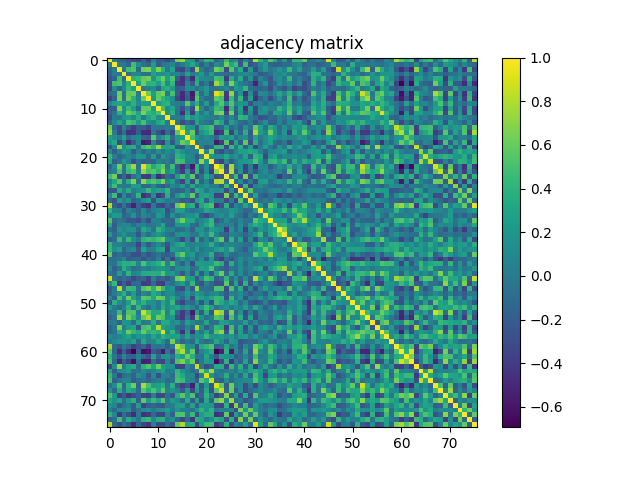

Values plotted in this chart, from the file beside it:
1.000000000000000000e+00, 4.365100000000000230e-02, -1.373810000000000031e-01, -1.708369999999999889e-01, -2.412249999999999950e-01, -3.007440000000000113e-01, -3.378479999999999817e-01, -1.280550000000000022e-01, -3.426170000000000049e-01, 5.126900000000000207e-02, -2.005720000000000003e-01, -1.851220000000000088e-01, -3.085060000000000024e-01, -1.440279999999999894e-01, 6.385279999999999845e-01, 7.094989999999999908e-01, 2.609190000000000120e-01, 2.045460000000000056e-01, -2.580390000000000184e-01, 1.051389999999999963e-01, 4.163799999999999724e-01, 3.525769999999999738e-01, -1.401419999999999888e-01, -1.663500000000000048e-02
4.365100000000000230e-02, 1.000000000000000000e+00, 2.282100000000000101e-02, -5.720000000000000258e-04, -1.502499999999999947e-01, 4.822460000000000080e-01, 1.438309999999999866e-01, -6.295199999999999407e-02, -1.401959999999999873e-01, 2.563989999999999880e-01, -1.985439999999999983e-01, -2.538699999999999984e-02, 2.600900000000000087e-02, 9.997100000000000430e-02, -1.218110000000000026e-01, 2.582399999999999973e-02, 1.430589999999999917e-01, 3.409650000000000181e-01, 8.336799999999999766e-02, -1.958719999999999906e-01, 4.166099999999999665e-02, -1.783760000000000068e-01, 1.227570000000000050e-01, 3.153399999999999953e-02
-1.373810000000000031e-01, 2.282100000000000101e-02, 1.000000000000000000e+00, -2.880200000000000121e-02, 4.790920000000000178e-01, 5.174309999999999743e-01, -1.191210000000000047e-01, 6.258879999999999999e-01, 6.564959999999999685e-01, 3.146599999999999953e-01, 6.793120000000000269e-01, 3.848409999999999886e-01, -1.418099999999999916e-02, 3.003569999999999851e-01, -3.056900000000000173e-01, -3.361600000000000144e-01, 2.772999999999999857e-03, -3.078500000000000125e-01, 7.417650000000000077e-01, 3.526100000000000068e-02, -1.456949999999999912e-01, -5.428299999999999792e-02, 6.445729999999999515e-01, 5.124750000000000139e-01
-1.708369999999999889e-01, -5.720000000000000258e-04, -2.880200000000000121e-02, 1.000000000000000000e+00, -9.258199999999999763e-02, 7.184400000000000508e-02, 8.627300000000000246e-02, -7.477499999999999425e-02, -5.562099999999999683e-02, 2.846319999999999961e-01, 1.439719999999999889e-01, 1.530910000000000049e-01, 2.075609999999999955e-01, 5.847299999999999720e-02, 7.436099999999999655e-02, -6.719200000000000172e-02, 2.855920000000000125e-01, 2.433000000000000093e-02, 1.333630000000000093e-01, 2.275790000000000035e-01, -6.131600000000000245e-02, 2.304170000000000107e-01, -6.452099999999999502e-02, -6.241700000000000026e-02
-2.412249999999999950e-01, -1.502499999999999947e-01, 4.790920000000000178e-01, -9.258199999999999763e-02, 1.000000000000000000e+00, 3.924380000000000090e-01, 4.408739999999999881e-01, 5.863120000000000553e-01, 6.306840000000000224e-01, 1.827709999999999890e-01, 4.479230000000000156e-01, 6.185570000000000235e-01, 2.632740000000000080e-01, 5.209529999999999994e-01, -1.812199999999999922e-01, -4.488039999999999807e-01, -9.542599999999999694e-02, -4.920070000000000277e-01, 3.280179999999999763e-01, 1.257459999999999967e-01, 8.918199999999999739e-02, 4.193100000000000299e-02, 5.036260000000000181e-01, 4.409799999999999831e-01
-3.007440000000000113e-01, 4.822460000000000080e-01, 5.174309999999999743e-01, 7.184400000000000508e-02, 3.924380000000000090e-01, 1.000000000000000000e+00, 2.723309999999999897e-01, 6.179120000000000168e-01, 3.956770000000000009e-01, 4.027640000000000109e-01, 2.554409999999999736e-01, 5.046540000000000470e-01, 1.165009999999999935e-01, 4.314669999999999894e-01, -3.926629999999999843e-01, -4.333640000000000270e-01, 7.292099999999999971e-02, -2.182610000000000106e-01, 3.778299999999999992e-01, -2.072869999999999990e-01, 5.773000000000000353e-03, -2.934499999999999886e-01, 7.549339999999999939e-01, 5.169259999999999966e-01
-3.378479999999999817e-01, 1.438309999999999866e-01, -1.191210000000000047e-01, 8.627300000000000246e-02, 4.408739999999999881e-01, 2.723309999999999897e-01, 1.000000000000000000e+00, -1.934699999999999961e-02, 5.407200000000000201e-02, 1.213830000000000048e-01, -1.421520000000000006e-01, 2.944809999999999928e-01, 3.613239999999999785e-01, 2.314049999999999996e-01, -1.991320000000000034e-01, -1.713109999999999911e-01, 1.240269999999999984e-01, 1.205480000000000024e-01, -7.346600000000000352e-02, 6.312800000000000356e-02, 2.068840000000000123e-01, -7.754500000000000282e-02, -5.722700000000000009e-02, -2.456999999999999983e-03
-1.280550000000000022e-01, -6.295199999999999407e-02, 6.258879999999999999e-01, -7.477499999999999425e-02, 5.863120000000000553e-01, 6.179120000000000168e-01, -1.934699999999999961e-02, 1.000000000000000000e+00, 6.145030000000000214e-01, 2.639079999999999759e-01, 5.772779999999999578e-01, 6.644470000000000098e-01, -7.322000000000000383e-03, 5.099439999999999529e-01, -1.989319999999999977e-01, -4.809510000000000174e-01, -1.329269999999999896e-01, -5.752779999999999561e-01, 4.577039999999999997e-01, -1.096349999999999963e-01, 1.931519999999999904e-01, -1.887260000000000049e-01, 9.164419999999999789e-01, 7.239630000000000232e-01
-3.426170000000000049e-01, -1.401959999999999873e-01, 6.564959999999999685e-01, -5.562099999999999683e-02, 6.306840000000000224e-01, 3.956770000000000009e-01, 5.407200000000000201e-02, 6.145030000000000214e-01, 1.000000000000000000e+00, 2.179520000000000068e-01, 5.917719999999999647e-01, 4.170200000000000018e-01, 2.892489999999999783e-01, 1.600139999999999896e-01, -3.380589999999999984e-01, -5.047180000000000000e-01, -1.849109999999999920e-01, -5.144079999999999764e-01, 5.545590000000000241e-01, 4.089600000000000180e-02, -1.121999999999999942e-01, -1.418490000000000029e-01, 5.820279999999999898e-01, 5.024729999999999475e-01
5.126900000000000207e-02, 2.563989999999999880e-01, 3.146599999999999953e-01, 2.846319999999999961e-01, 1.827709999999999890e-01, 4.027640000000000109e-01, 1.213830000000000048e-01, 2.639079999999999759e-01, 2.179520000000000068e-01, 1.000000000000000000e+00, 2.302440000000000042e-01, 3.580430000000000001e-01, 4.079139999999999988e-01, 6.766500000000000292e-02, -3.435000000000000119e-03, -2.719600000000000142e-02, 5.577769999999999673e-01, 1.153160000000000018e-01, 3.957849999999999979e-01, -7.550199999999999967e-02, 2.705640000000000267e-01, -1.485950000000000049e-01, 3.280299999999999883e-01, 5.506029999999999536e-01
-2.005720000000000003e-01, -1.985439999999999983e-01, 6.793120000000000269e-01, 1.439719999999999889e-01, 4.479230000000000156e-01, 2.554409999999999736e-01, -1.421520000000000006e-01, 5.772779999999999578e-01, 5.917719999999999647e-01, 2.302440000000000042e-01, 1.000000000000000000e+00, 4.956439999999999735e-01, 1.381429999999999880e-01, 3.158540000000000236e-01, -3.099999999999999978e-02, -2.682939999999999769e-01, 5.157899999999999985e-02, -2.873189999999999911e-01, 7.377820000000000489e-01, 1.429120000000000112e-01, -1.433959999999999957e-01, 8.421499999999999819e-02, 4.661210000000000075e-01, 3.987789999999999946e-01
-1.851220000000000088e-01, -2.538699999999999984e-02, 3.848409999999999886e-01, 1.530910000000000049e-01, 6.185570000000000235e-01, 5.046540000000000470e-01, 2.944809999999999928e-01, 6.644470000000000098e-01, 4.170200000000000018e-01, 3.580430000000000001e-01, 4.956439999999999735e-01, 1.000000000000000000e+00, 1.219800000000000051e-01, 3.933960000000000234e-01, -5.673899999999999777e-02, -4.633430000000000049e-01, 2.397239999999999926e-01, -4.048329999999999984e-01, 3.172829999999999817e-01, -1.881000000000000033e-02, 2.161409999999999998e-01, -4.970700000000000118e-02, 5.801260000000000305e-01, 6.867290000000000338e-01
-3.085060000000000024e-01, 2.600900000000000087e-02, -1.418099999999999916e-02, 2.075609999999999955e-01, 2.632740000000000080e-01, 1.165009999999999935e-01, 3.613239999999999785e-01, -7.322000000000000383e-03, 2.892489999999999783e-01, 4.079139999999999988e-01, 1.381429999999999880e-01, 1.219800000000000051e-01, 1.000000000000000000e+00, -3.593999999999999972e-03, 2.663199999999999942e-02, -5.141799999999999843e-02, 3.879159999999999831e-01, 2.027120000000000033e-01, 2.853249999999999953e-01, 1.526260000000000117e-01, 5.686200000000000282e-02, 1.666700000000000126e-02, -2.231800000000000103e-02, 1.491319999999999868e-01
-1.440279999999999894e-01, 9.997100000000000430e-02, 3.003569999999999851e-01, 5.847299999999999720e-02, 5.209529999999999994e-01, 4.314669999999999894e-01, 2.314049999999999996e-01, 5.099439999999999529e-01, 1.600139999999999896e-01, 6.766500000000000292e-02, 3.158540000000000236e-01, 3.933960000000000234e-01, -3.593999999999999972e-03, 1.000000000000000000e+00, -3.673599999999999782e-02, -3.222200000000000064e-01, -1.104740000000000028e-01, -2.513040000000000274e-01, 3.125180000000000180e-01, 1.875500000000000084e-02, -4.791999999999999732e-02, -1.119310000000000027e-01, 4.581799999999999762e-01, 2.995380000000000265e-01
6.385279999999999845e-01, -1.218110000000000026e-01, -3.056900000000000173e-01, 7.436099999999999655e-02, -1.812199999999999922e-01, -3.926629999999999843e-01, -1.991320000000000034e-01, -1.989319999999999977e-01, -3.380589999999999984e-01, -3.435000000000000119e-03, -3.099999999999999978e-02, -5.673899999999999777e-02, 2.663199999999999942e-02, -3.673599999999999782e-02, 1.000000000000000000e+00, 5.806289999999999507e-01, 2.031050000000000078e-01, 1.947889999999999899e-01, -2.333969999999999934e-01, 3.274400000000000088e-01, 4.019539999999999780e-01, 4.999810000000000088e-01, -2.301809999999999967e-01, -1.340500000000000025e-01
7.094989999999999908e-01, 2.582399999999999973e-02, -3.361600000000000144e-01, -6.719200000000000172e-02, -4.488039999999999807e-01, -4.333640000000000270e-01, -1.713109999999999911e-01, -4.809510000000000174e-01, -5.047180000000000000e-01, -2.719600000000000142e-02, -2.682939999999999769e-01, -4.633430000000000049e-01, -5.141799999999999843e-02, -3.222200000000000064e-01, 5.806289999999999507e-01, 1.000000000000000000e+00, 2.642550000000000177e-01, 6.051990000000000425e-01, -2.543170000000000153e-01, 1.739030000000000020e-01, 3.196519999999999917e-01, 4.696009999999999907e-01, -4.744470000000000076e-01, -4.057379999999999876e-01
2.609190000000000120e-01, 1.430589999999999917e-01, 2.772999999999999857e-03, 2.855920000000000125e-01, -9.542599999999999694e-02, 7.292099999999999971e-02, 1.240269999999999984e-01, -1.329269999999999896e-01, -1.849109999999999920e-01, 5.577769999999999673e-01, 5.157899999999999985e-02, 2.397239999999999926e-01, 3.879159999999999831e-01, -1.104740000000000028e-01, 2.031050000000000078e-01, 2.642550000000000177e-01, 1.000000000000000000e+00, 4.869890000000000052e-01, 1.847129999999999883e-01, 3.418100000000000305e-02, 1.214449999999999974e-01, 4.810400000000000093e-02, -1.413800000000000057e-01, 2.180290000000000006e-01
2.045460000000000056e-01, 3.409650000000000181e-01, -3.078500000000000125e-01, 2.433000000000000093e-02, -4.920070000000000277e-01, -2.182610000000000106e-01, 1.205480000000000024e-01, -5.752779999999999561e-01, -5.144079999999999764e-01, 1.153160000000000018e-01, -2.873189999999999911e-01, -4.048329999999999984e-01, 2.027120000000000033e-01, -2.513040000000000274e-01, 1.947889999999999899e-01, 6.051990000000000425e-01, 4.869890000000000052e-01, 1.000000000000000000e+00, -3.964199999999999668e-02, 5.588800000000000018e-02, 7.401599999999999846e-02, 1.007689999999999975e-01, -5.718720000000000470e-01, -3.971189999999999998e-01
-2.580390000000000184e-01, 8.336799999999999766e-02, 7.417650000000000077e-01, 1.333630000000000093e-01, 3.280179999999999763e-01, 3.778299999999999992e-01, -7.346600000000000352e-02, 4.577039999999999997e-01, 5.545590000000000241e-01, 3.957849999999999979e-01, 7.377820000000000489e-01, 3.172829999999999817e-01, 2.853249999999999953e-01, 3.125180000000000180e-01, -2.333969999999999934e-01, -2.543170000000000153e-01, 1.847129999999999883e-01, -3.964199999999999668e-02, 1.000000000000000000e+00, 5.428000000000000186e-02, -2.231769999999999865e-01, -1.072489999999999971e-01, 4.265639999999999987e-01, 4.232279999999999931e-01
1.051389999999999963e-01, -1.958719999999999906e-01, 3.526100000000000068e-02, 2.275790000000000035e-01, 1.257459999999999967e-01, -2.072869999999999990e-01, 6.312800000000000356e-02, -1.096349999999999963e-01, 4.089600000000000180e-02, -7.550199999999999967e-02, 1.429120000000000112e-01, -1.881000000000000033e-02, 1.526260000000000117e-01, 1.875500000000000084e-02, 3.274400000000000088e-01, 1.739030000000000020e-01, 3.418100000000000305e-02, 5.588800000000000018e-02, 5.428000000000000186e-02, 1.000000000000000000e+00, 7.305899999999999894e-02, 7.155599999999999739e-01, -1.806329999999999880e-01, -2.848919999999999786e-01
4.163799999999999724e-01, 4.166099999999999665e-02, -1.456949999999999912e-01, -6.131600000000000245e-02, 8.918199999999999739e-02, 5.773000000000000353e-03, 2.068840000000000123e-01, 1.931519999999999904e-01, -1.121999999999999942e-01, 2.705640000000000267e-01, -1.433959999999999957e-01, 2.161409999999999998e-01, 5.686200000000000282e-02, -4.791999999999999732e-02, 4.019539999999999780e-01, 3.196519999999999917e-01, 1.214449999999999974e-01, 7.401599999999999846e-02, -2.231769999999999865e-01, 7.305899999999999894e-02, 1.000000000000000000e+00, 1.985500000000000043e-01, 1.313360000000000083e-01, 1.510160000000000113e-01
3.525769999999999738e-01, -1.783760000000000068e-01, -5.428299999999999792e-02, 2.304170000000000107e-01, 4.193100000000000299e-02, -2.934499999999999886e-01, -7.754500000000000282e-02, -1.887260000000000049e-01, -1.418490000000000029e-01, -1.485950000000000049e-01, 8.421499999999999819e-02, -4.970700000000000118e-02, 1.666700000000000126e-02, -1.119310000000000027e-01, 4.999810000000000088e-01, 4.696009999999999907e-01, 4.810400000000000093e-02, 1.007689999999999975e-01, -1.072489999999999971e-01, 7.155599999999999739e-01, 1.985500000000000043e-01, 1.000000000000000000e+00, -2.628710000000000213e-01, -3.835520000000000040e-01
-1.401419999999999888e-01, 1.227570000000000050e-01, 6.445729999999999515e-01, -6.452099999999999502e-02, 5.036260000000000181e-01, 7.549339999999999939e-01, -5.722700000000000009e-02, 9.164419999999999789e-01, 5.820279999999999898e-01, 3.280299999999999883e-01, 4.661210000000000075e-01, 5.801260000000000305e-01, -2.231800000000000103e-02, 4.581799999999999762e-01, -2.301809999999999967e-01, -4.744470000000000076e-01, -1.413800000000000057e-01, -5.718720000000000470e-01, 4.265639999999999987e-01, -1.806329999999999880e-01, 1.313360000000000083e-01, -2.628710000000000213e-01, 1.000000000000000000e+00, 7.068820000000000103e-01
-1.663500000000000048e-02, 3.153399999999999953e-02, 5.124750000000000139e-01, -6.241700000000000026e-02, 4.409799999999999831e-01, 5.169259999999999966e-01, -2.456999999999999983e-03, 7.239630000000000232e-01, 5.024729999999999475e-01, 5.506029999999999536e-01, 3.987789999999999946e-01, 6.867290000000000338e-01, 1.491319999999999868e-01, 2.995380000000000265e-01, -1.340500000000000025e-01, -4.057379999999999876e-01, 2.180290000000000006e-01, -3.971189999999999998e-01, 4.232279999999999931e-01, -2.848919999999999786e-01, 1.510160000000000113e-01, -3.835520000000000040e-01, 7.068820000000000103e-01, 1.000000000000000000e+00
4.569300000000000028e-01, 6.427519999999999900e-01, -3.179759999999999809e-01, -1.117179999999999979e-01, -3.909009999999999985e-01, -5.883200000000000235e-02, 8.978400000000000269e-02, -4.008519999999999861e-01, -4.182810000000000139e-01, 1.246010000000000034e-01, -4.862290000000000223e-01, -3.181550000000000211e-01, -7.828200000000000436e-02, -2.137169999999999903e-01, 2.485960000000000114e-01, 5.030999999999999917e-01, 1.605659999999999865e-01, 5.689520000000000133e-01, -3.254889999999999728e-01, -5.288799999999999751e-02, 3.350560000000000205e-01, 9.124200000000000366e-02, -2.954229999999999912e-01, -2.224750000000000061e-01
4.769700000000000328e-02, 3.205189999999999984e-01, 5.497819999999999929e-01, -6.270000000000000573e-02, 3.707690000000000152e-01, 6.741819999999999480e-01, -7.689200000000000201e-02, 7.182629999999999848e-01, 4.471780000000000199e-01, 5.407710000000000017e-01, 4.263689999999999980e-01, 6.559530000000000083e-01, 1.075750000000000040e-01, 2.747260000000000257e-01, -1.121000000000000052e-01, -3.565470000000000028e-01, 2.775090000000000057e-01, -3.245959999999999956e-01, 4.414219999999999811e-01, -1.548819999999999919e-01, 9.573700000000000265e-02, -2.330889999999999906e-01, 7.765269999999999673e-01, 8.253789999999999738e-01
1.420619999999999938e-01, 4.734499999999999820e-01, 2.645700000000000135e-02, 1.054899999999999935e-02, -2.875600000000000031e-02, 2.469600000000000128e-01, 2.451000000000000123e-01, -1.413459999999999994e-01, -1.234449999999999992e-01, 8.639499999999999957e-02, -1.501520000000000077e-01, -2.367470000000000130e-01, -1.082420000000000049e-01, 9.297199999999999909e-02, 2.060299999999999979e-02, 2.355530000000000124e-01, -6.895900000000000640e-02, 3.123560000000000225e-01, 5.569999999999999864e-04, 7.655499999999999805e-02, 1.874319999999999875e-01, -1.453000000000000081e-03, -1.345000000000000058e-03, -2.150700000000000112e-01
-2.487199999999999966e-01, -2.486170000000000047e-01, 3.542899999999999938e-01, 8.285900000000000210e-02, 3.625999999999999779e-01, 3.247200000000000086e-02, 1.392170000000000074e-01, 1.960959999999999925e-01, 4.393250000000000210e-01, 1.986249999999999960e-01, 2.990900000000000225e-01, 2.269539999999999891e-01, 4.190900000000000181e-01, -7.978699999999999681e-02, -1.647589999999999888e-01, -1.422100000000000031e-01, 1.068479999999999985e-01, -2.163579999999999948e-01, 3.874699999999999811e-01, 2.612689999999999735e-01, -1.999999999999999909e-06, 1.958779999999999966e-01, 1.402160000000000073e-01, 1.961170000000000135e-01
9.720800000000000274e-02, 4.841900000000000093e-01, -3.248940000000000161e-01, 1.073080000000000006e-01, -1.872099999999999875e-01, -4.179200000000000276e-02, 4.264930000000000110e-01, -4.623140000000000027e-01, -3.317399999999999793e-01, 1.563249999999999917e-01, -4.299439999999999928e-01, -2.971480000000000232e-01, 3.738790000000000169e-01, -1.418590000000000129e-01, 1.950020000000000087e-01, 3.844949999999999757e-01, 1.647760000000000058e-01, 5.871480000000000032e-01, -1.779260000000000008e-01, 2.743519999999999848e-01, 3.067110000000000114e-01, 2.102890000000000037e-01, -3.739609999999999879e-01, -3.466520000000000157e-01
-1.172939999999999955e-01, -2.529930000000000234e-01, 2.549609999999999932e-01, 5.632899999999999713e-02, 1.820070000000000021e-01, -1.498670000000000002e-01, -7.596799999999999387e-02, 1.504409999999999914e-01, 2.692129999999999801e-01, -2.591519999999999935e-01, 2.253699999999999870e-01, 1.399549999999999961e-01, -4.115999999999999867e-03, 1.624400000000000149e-02, -5.606499999999999678e-02, -2.215070000000000094e-01, -1.603509999999999935e-01, -3.036590000000000122e-01, 2.544690000000000007e-01, 3.464400000000000257e-01, -1.832959999999999867e-01, 2.621359999999999801e-01, 3.262400000000000022e-02, 1.482100000000000084e-02
8.055970000000000075e-01, -1.534659999999999913e-01, -2.843609999999999749e-01, -3.139000000000000123e-02, -2.850309999999999788e-01, -5.255260000000000487e-01, -1.375500000000000056e-01, -3.668660000000000254e-01, -4.428440000000000154e-01, 2.265700000000000006e-02, -3.136970000000000036e-01, -3.541969999999999841e-01, -1.133819999999999967e-01, -2.613670000000000160e-01, 5.912020000000000053e-01, 7.725539999999999630e-01, 2.850269999999999748e-01, 3.814629999999999965e-01, -3.092170000000000196e-01, 2.966349999999999820e-01, 4.233759999999999746e-01, 5.211740000000000261e-01, -4.459119999999999751e-01, -2.623590000000000089e-01
4.133319999999999772e-01, 6.918299999999999450e-02, 4.051899999999999946e-02, -2.232780000000000042e-01, 8.623599999999999322e-02, -3.711500000000000216e-02, -1.526520000000000099e-01, 1.324579999999999924e-01, -1.314510000000000123e-01, 5.082799999999999818e-02, 1.133330000000000032e-01, 1.829500000000000015e-01, -2.790759999999999907e-01, -4.538500000000000173e-02, 2.778930000000000011e-01, 2.553949999999999831e-01, 2.926099999999999882e-02, -7.217300000000000104e-02, 3.072000000000000078e-03, 5.707999999999999879e-02, 3.282450000000000090e-01, 2.379400000000000126e-01, 1.247970000000000051e-01, 3.730900000000000188e-02
9.443200000000000205e-02, 2.357529999999999903e-01, 2.066880000000000106e-01, -1.538529999999999898e-01, -7.686500000000000277e-02, 2.043439999999999979e-01, -1.158580000000000026e-01, 9.417300000000000670e-02, 2.537199999999999872e-02, -8.070399999999999796e-02, 2.143750000000000100e-01, 1.359360000000000013e-01, -2.133589999999999931e-01, 1.741040000000000088e-01, -7.323100000000000442e-02, 5.892200000000000215e-02, 1.568950000000000067e-01, 1.369630000000000014e-01, 2.637019999999999920e-01, -1.870439999999999880e-01, -3.316470000000000251e-01, -1.157429999999999987e-01, 9.937400000000000400e-02, 1.573170000000000124e-01
5.429389999999999494e-01, -1.320290000000000075e-01, -2.130999999999999908e-02, -6.730099999999999971e-02, -2.287009999999999876e-01, -2.313850000000000073e-01, -2.994569999999999732e-01, -7.330499999999999516e-02, -2.929809999999999914e-01, 7.017400000000000027e-02, 4.945800000000000196e-02, -1.197899999999999937e-01, -9.443100000000000105e-02, -1.524600000000000122e-01, 3.710899999999999754e-01, 6.263520000000000199e-01, 3.139199999999999768e-01, 3.032659999999999800e-01, 1.101700000000000075e-02, 9.325999999999999568e-02, 2.084540000000000004e-01, 4.297570000000000001e-01, -2.126280000000000114e-01, -7.224800000000000666e-02
3.278119999999999923e-01, -2.025560000000000138e-01, 4.574399999999999994e-02, 1.012939999999999952e-01, 9.408800000000000496e-02, -8.672599999999999754e-02, 6.035900000000000293e-02, 9.362199999999999689e-02, -3.742499999999999993e-02, -1.690499999999999989e-02, 6.717900000000000260e-02, 3.067799999999999971e-01, -1.346199999999999897e-01, -1.648779999999999968e-01, 1.935929999999999873e-01, 1.899319999999999897e-01, 2.091810000000000058e-01, -6.847200000000000508e-02, -1.607260000000000078e-01, 1.511959999999999971e-01, 3.204139999999999766e-01, 4.601750000000000007e-01, -2.792100000000000137e-02, 6.420199999999999518e-02
-7.680099999999999427e-02, -1.711749999999999938e-01, 1.947230000000000072e-01, 8.800499999999999989e-02, 1.776880000000000126e-01, 1.826299999999999868e-01, -9.862899999999999445e-02, 3.321009999999999796e-01, 1.868849999999999956e-01, -4.685700000000000282e-02, 4.156630000000000047e-01, 2.676490000000000258e-01, 7.104299999999999504e-02, 6.891700000000000603e-02, -1.060399999999999954e-01, -6.816700000000000537e-02, 7.247000000000000663e-02, -1.605729999999999935e-01, 1.804369999999999863e-01, 1.841250000000000109e-01, -1.663900000000000101e-02, 2.783160000000000078e-01, 1.843680000000000041e-01, 9.642399999999999582e-02
2.108710000000000029e-01, -9.536400000000000432e-02, 5.510099999999999720e-02, 1.823339999999999961e-01, -3.467000000000000030e-03, 2.367100000000000107e-02, -2.367680000000000062e-01, 1.014140000000000041e-01, -1.028219999999999967e-01, 9.520599999999999896e-02, 2.013310000000000100e-01, 8.011400000000000465e-02, -4.195499999999999924e-02, -1.122910000000000019e-01, 1.568249999999999922e-01, 1.890870000000000051e-01, 1.395720000000000016e-01, -2.275100000000000039e-02, -1.787400000000000100e-02, 2.499730000000000008e-01, 1.071089999999999959e-01, 4.664260000000000073e-01, 5.553899999999999809e-02, -9.754500000000000670e-02
-1.728449999999999986e-01, -9.217699999999999505e-02, 4.384000000000000119e-01, 2.428100000000000050e-02, 4.394750000000000045e-01, 1.669970000000000065e-01, 5.752000000000000168e-03, 4.026640000000000219e-01, 4.688030000000000252e-01, 4.092219999999999747e-01, 5.101299999999999724e-01, 5.917510000000000270e-01, 1.456610000000000127e-01, 1.058270000000000044e-01, -5.932199999999999973e-02, -3.405630000000000046e-01, 7.432900000000000618e-02, -3.024470000000000214e-01, 3.842729999999999757e-01, -1.557779999999999998e-01, 8.211400000000000643e-02, -1.491109999999999935e-01, 3.760180000000000189e-01, 5.908560000000000478e-01
4.191300000000000026e-01, 6.059900000000000009e-02, 3.110699999999999923e-02, -2.455999999999999850e-02, -6.554699999999999416e-02, -6.311700000000000643e-02, -3.403309999999999946e-01, 6.635199999999999432e-02, -2.308129999999999904e-01, -2.853400000000000034e-02, 1.091550000000000020e-01, -1.789299999999999918e-02, -2.516959999999999753e-01, 1.049270000000000064e-01, 2.628099999999999881e-01, 3.601770000000000249e-01, 7.451900000000000190e-02, 4.150500000000000023e-02, 1.019300000000000067e-01, 7.971300000000000607e-02, 1.490009999999999946e-01, 3.697670000000000123e-01, 6.622400000000000508e-02, -8.323400000000000243e-02
4.222369999999999735e-01, 1.531359999999999943e-01, 2.760940000000000061e-01, -1.312750000000000028e-01, 6.291599999999999970e-02, 1.518029999999999935e-01, -2.340599999999999903e-01, 2.991570000000000062e-01, 4.264199999999999935e-02, 4.598900000000000210e-02, 2.805039999999999756e-01, 3.450030000000000041e-01, -3.518499999999999961e-01, 2.464790000000000036e-01, 1.760210000000000108e-01, 1.061420000000000002e-01, 2.234690000000000010e-01, 2.362600000000000117e-02, 2.502800000000000025e-01, -2.716000000000000011e-02, 7.092199999999999893e-02, 6.113699999999999690e-02, 2.440539999999999932e-01, 3.323760000000000048e-01
5.872929999999999540e-01, -1.489719999999999933e-01, -6.940499999999999448e-02, -1.727390000000000037e-01, -1.335099999999999898e-01, -2.876529999999999920e-01, -2.946389999999999842e-01, -9.372300000000000075e-02, -2.554440000000000044e-01, -1.440299999999999914e-01, -2.947400000000000020e-02, -1.544419999999999960e-01, -1.973499999999999976e-01, -9.698800000000000476e-02, 3.912309999999999954e-01, 5.849360000000000115e-01, 1.742690000000000072e-01, 2.528880000000000017e-01, -7.311700000000000144e-02, 5.138199999999999712e-02, 1.202069999999999944e-01, 3.843329999999999802e-01, -2.044789999999999941e-01, -1.240269999999999984e-01
-7.591299999999999437e-02, -7.783500000000000141e-02, -6.333199999999999941e-02, 1.100030000000000036e-01, -1.930979999999999919e-01, -1.300779999999999992e-01, -1.101410000000000028e-01, -2.615250000000000075e-01, -9.741299999999999959e-02, -1.653789999999999982e-01, 5.228599999999999914e-02, -2.569460000000000077e-01, 1.388799999999999930e-02, -3.504050000000000220e-01, -2.233900000000000122e-02, 2.010139999999999982e-01, 1.027899999999999994e-02, 1.249610000000000026e-01, -7.610599999999999310e-02, 1.703189999999999982e-01, -2.011600000000000055e-01, 2.445070000000000021e-01, -2.449050000000000116e-01, -4.014699999999999935e-01
-2.159900000000000014e-02, -5.812500000000000305e-02, 2.645970000000000266e-01, 3.887499999999999845e-01, 3.678270000000000151e-01, 4.204789999999999917e-01, 7.120799999999999352e-02, 5.186790000000000012e-01, 2.435249999999999915e-01, 3.072699999999999876e-01, 3.876089999999999813e-01, 5.625350000000000072e-01, 4.913499999999999812e-02, 4.809109999999999774e-01, 4.988900000000000279e-02, -1.707440000000000069e-01, 1.251460000000000072e-01, -3.039049999999999807e-01, 2.559159999999999768e-01, 2.417229999999999934e-01, 2.109969999999999901e-01, 2.388530000000000098e-01, 4.621569999999999845e-01, 3.603000000000000091e-01
1.227990000000000054e-01, -1.881230000000000124e-01, -5.516999999999999682e-02, 3.662969999999999837e-01, 1.385250000000000092e-01, -7.837399999999999922e-02, -5.049100000000000116e-02, 7.433199999999999530e-02, 1.430500000000000001e-02, 1.240929999999999950e-01, 1.775780000000000136e-01, 1.872699999999999920e-01, 1.516430000000000000e-01, -9.269199999999999662e-02, 1.562719999999999942e-01, 1.473470000000000057e-01, 1.971130000000000104e-01, -9.322199999999999931e-02, -7.900000000000000772e-03, 2.845980000000000176e-01, 2.606749999999999901e-01, 5.224459999999999660e-01, -1.104400000000000000e-02, -1.101690000000000030e-01
-4.610299999999999815e-02, -1.060539999999999955e-01, 2.486619999999999941e-01, -3.148200000000000304e-02, 4.130710000000000215e-01, 7.454700000000000215e-02, 1.399539999999999951e-01, 3.438050000000000272e-01, 3.645880000000000232e-01, 3.833420000000000161e-01, 3.578620000000000134e-01, 5.404189999999999827e-01, 1.807580000000000020e-01, 2.161270000000000135e-01, 2.619000000000000147e-02, -2.467989999999999906e-01, 1.100819999999999993e-01, -2.229980000000000018e-01, 3.114950000000000219e-01, -2.273290000000000033e-01, 1.679839999999999944e-01, -2.326799999999999979e-01, 2.964120000000000088e-01, 6.146819999999999506e-01
8.887279999999999625e-01, -5.817300000000000249e-02, -1.746099999999999874e-01, -7.717400000000000648e-02, -1.571549999999999891e-01, -3.226140000000000119e-01, -1.877189999999999970e-01, -1.343570000000000042e-01, -3.477080000000000171e-01, 5.119200000000000139e-02, -1.925729999999999942e-01, -1.325590000000000102e-01, -2.490529999999999966e-01, -6.893000000000000516e-02, 6.227549999999999475e-01, 7.088240000000000096e-01, 2.589179999999999815e-01, 2.315810000000000091e-01, -2.441470000000000029e-01, 1.442740000000000133e-01, 5.096359999999999779e-01, 4.039840000000000098e-01, -1.824260000000000048e-01, -6.553799999999999903e-02
1.189100000000000018e-01, 4.462320000000000175e-01, -3.863219999999999987e-01, -1.447289999999999965e-01, -3.948150000000000270e-01, -1.314150000000000040e-01, -7.545999999999999930e-02, -3.928599999999999870e-01, -3.754149999999999987e-01, -9.980799999999999395e-02, -3.698819999999999886e-01, -4.122520000000000073e-01, 2.167999999999999788e-03, -8.121399999999999453e-02, 1.225180000000000019e-01, 2.505859999999999754e-01, -1.255399999999999919e-02, 4.346459999999999768e-01, -1.528829999999999911e-01, -2.644039999999999724e-01, 5.576899999999999913e-02, -1.147419999999999968e-01, -2.908330000000000082e-01, -2.756140000000000256e-01
-2.102950000000000097e-01, -7.263000000000000358e-03, 8.463289999999999980e-01, -6.489499999999999436e-02, 4.586939999999999906e-01, 4.220070000000000210e-01, -6.583799999999999375e-02, 5.281369999999999676e-01, 6.373309999999999809e-01, 3.879009999999999958e-01, 7.103340000000000209e-01, 4.482240000000000113e-01, 1.297069999999999890e-01, 1.940389999999999893e-01, -2.678889999999999882e-01, -3.304610000000000047e-01, 1.093279999999999946e-01, -2.259309999999999929e-01, 7.143939999999999735e-01, -8.527200000000000057e-02, -6.245699999999999863e-02, -1.085539999999999977e-01, 5.262350000000000083e-01, 5.394259999999999611e-01
-1.470670000000000033e-01, -4.494999999999999864e-03, 1.641120000000000079e-01, 3.955949999999999744e-01, -3.073700000000000043e-02, 2.492769999999999986e-01, -1.081990000000000035e-01, 1.127859999999999974e-01, 2.570999999999999935e-03, 3.465750000000000219e-01, 2.171579999999999899e-01, -3.670299999999999951e-02, 1.437249999999999917e-01, 1.481790000000000052e-01, -1.040480000000000016e-01, -6.816000000000000010e-03, 2.182310000000000083e-01, 2.358499999999999833e-02, 2.511240000000000139e-01, 1.465370000000000006e-01, -4.351200000000000206e-02, 8.386299999999999311e-02, 1.490569999999999951e-01, -3.003000000000000114e-02
1.270900000000000085e-01, -1.656219999999999914e-01, 4.926189999999999736e-01, 1.270989999999999898e-01, 6.330890000000000128e-01, 2.710359999999999991e-01, 4.583600000000000174e-02, 5.576299999999999590e-01, 5.245379999999999487e-01, 3.339969999999999883e-01, 6.278789999999999649e-01, 5.792359999999999731e-01, 1.484880000000000089e-01, 3.360369999999999746e-01, 9.684800000000000353e-02, -1.121000000000000052e-01, 1.673749999999999960e-01, -3.085689999999999822e-01, 3.563490000000000268e-01, 2.646029999999999771e-01, 1.730889999999999929e-01, 3.028710000000000013e-01, 4.327050000000000063e-01, 4.208779999999999744e-01
-2.206760000000000110e-01, 3.844159999999999799e-01, 1.387670000000000015e-01, -1.346299999999999927e-02, 2.509199999999999764e-01, 5.765780000000000349e-01, 2.180610000000000048e-01, 3.875330000000000163e-01, 1.723989999999999967e-01, 1.712400000000000033e-01, 1.053699999999999949e-02, 3.027859999999999996e-01, 1.011670000000000069e-01, 4.527519999999999878e-01, -1.893209999999999893e-01, -3.458260000000000223e-01, -5.777199999999999697e-02, -1.294279999999999875e-01, 1.599639999999999951e-01, -2.691049999999999831e-01, 1.654450000000000087e-01, -2.926429999999999865e-01, 4.609989999999999921e-01, 3.284540000000000237e-01
2.291289999999999993e-01, -1.394600000000000006e-02, -1.096199999999999952e-01, 4.984199999999999742e-02, 3.834440000000000071e-01, -7.579900000000000526e-02, 4.203870000000000107e-01, 4.231200000000000239e-02, -7.938299999999999523e-02, 1.658600000000000074e-01, -8.302000000000000351e-03, 3.639830000000000010e-01, 1.152689999999999965e-01, 2.563380000000000103e-01, 3.227579999999999893e-01, 9.550400000000000555e-02, 2.213239999999999930e-01, 8.014699999999999602e-02, -1.001159999999999967e-01, 2.424729999999999941e-01, 4.704059999999999908e-01, 2.783889999999999976e-01, -6.682499999999999551e-02, 9.140500000000000014e-02
-3.038199999999999928e-02, 1.243700000000000014e-02, 4.531760000000000232e-01, -1.127200000000000008e-01, 5.345159999999999911e-01, 5.283780000000000143e-01, -1.489099999999999972e-02, 8.702090000000000103e-01, 5.527440000000000131e-01, 3.193969999999999865e-01, 3.253550000000000053e-01, 5.784859999999999447e-01, 7.127100000000000102e-02, 4.245389999999999997e-01, -1.205630000000000035e-01, -4.048249999999999904e-01, -1.144629999999999953e-01, -5.634540000000000104e-01, 2.868629999999999791e-01, -2.252149999999999985e-01, 3.723110000000000031e-01, -2.438990000000000047e-01, 8.423000000000000487e-01, 7.323709999999999942e-01
-1.638409999999999866e-01, -4.548900000000000166e-02, 7.573999999999999622e-01, -2.257400000000000032e-02, 6.405140000000000278e-01, 4.244600000000000040e-01, 6.182100000000000095e-02, 5.918320000000000247e-01, 7.765889999999999738e-01, 2.539799999999999836e-01, 6.265380000000000393e-01, 5.278329999999999966e-01, 1.307589999999999864e-01, 2.130460000000000131e-01, -2.801520000000000121e-01, -4.040119999999999822e-01, 2.745799999999999977e-02, -3.762420000000000209e-01, 5.803019999999999845e-01, 1.535400000000000098e-01, -8.135399999999999576e-02, 1.588200000000000028e-02, 5.471099999999999852e-01, 4.780479999999999730e-01
1.200900000000000058e-02, 2.177000000000000116e-03, -1.681380000000000097e-01, 2.022130000000000039e-01, 1.638749999999999929e-01, -9.242899999999999727e-02, 3.390929999999999778e-01, -1.608899999999999914e-02, 1.576500000000000123e-02, 3.674700000000000188e-01, -5.972700000000000231e-02, 3.449289999999999856e-01, 3.410900000000000043e-01, 1.111660000000000009e-01, 2.004259999999999931e-01, -9.560799999999999854e-02, 2.922290000000000165e-01, 1.076899999999999941e-01, -3.332299999999999846e-02, -3.314899999999999791e-02, 3.369260000000000033e-01, -8.648200000000000331e-02, -8.404799999999999771e-02, 2.874689999999999745e-01
-1.578940000000000066e-01, -3.494799999999999990e-02, 6.632609999999999895e-01, 1.525299999999999920e-02, 2.346969999999999890e-01, 3.109060000000000157e-01, -2.535760000000000236e-01, 4.965539999999999954e-01, 5.543069999999999942e-01, 2.348250000000000060e-01, 8.107339999999999547e-01, 2.947199999999999820e-01, 1.897189999999999988e-01, 1.320929999999999882e-01, -1.273430000000000117e-01, -1.518589999999999940e-01, 8.333500000000000629e-02, -1.071479999999999932e-01, 7.956060000000000354e-01, 1.705530000000000102e-01, -2.022140000000000049e-01, 7.429999999999999973e-03, 4.427099999999999924e-01, 3.759709999999999996e-01
-1.254800000000000082e-01, -6.725599999999999634e-02, 3.580479999999999774e-01, 1.882699999999999929e-01, 6.221079999999999943e-01, 4.337119999999999864e-01, 3.278070000000000150e-01, 6.035000000000000364e-01, 3.959389999999999854e-01, 4.315809999999999924e-01, 3.652909999999999768e-01, 9.042900000000000382e-01, 1.318110000000000115e-01, 4.231710000000000194e-01, -1.601199999999999846e-02, -4.591509999999999758e-01, 2.100849999999999940e-01, -4.473320000000000074e-01, 2.023830000000000073e-01, -3.397900000000000226e-02, 2.928509999999999724e-01, -9.054700000000000248e-02, 5.453660000000000174e-01, 7.156500000000000083e-01
1.326660000000000061e-01, 1.821599999999999955e-02, 7.983099999999999918e-02, 1.925969999999999904e-01, 2.954820000000000224e-01, 6.913199999999999901e-02, 2.063919999999999921e-01, 2.192979999999999929e-01, 8.663400000000000267e-02, 3.056550000000000100e-01, 1.355149999999999966e-01, 4.101009999999999933e-01, 2.981119999999999881e-01, 2.550649999999999862e-01, 2.906839999999999979e-01, 1.932899999999999896e-02, 2.956619999999999804e-01, 4.560399999999999870e-02, 1.621519999999999906e-01, 1.766089999999999882e-01, 4.557689999999999797e-01, 2.079749999999999932e-01, 1.708270000000000066e-01, 2.593520000000000270e-01
-1.485999999999999908e-03, 1.183850000000000041e-01, 1.868019999999999958e-01, 2.107549999999999979e-01, 1.526990000000000014e-01, 2.937710000000000043e-01, -1.249030000000000001e-01, 3.269509999999999916e-01, 5.748400000000000037e-02, 9.894600000000000617e-02, 3.150560000000000027e-01, 1.550380000000000091e-01, -1.081089999999999968e-01, 6.372309999999999919e-01, 6.087299999999999656e-02, -1.454060000000000075e-01, -2.659600000000000158e-02, -1.268289999999999973e-01, 3.094640000000000168e-01, -7.186999999999999812e-03, -1.286080000000000001e-01, -2.785800000000000082e-02, 3.444940000000000224e-01, 1.467169999999999863e-01
7.717049999999999743e-01, -9.951300000000000423e-02, -2.326860000000000039e-01, -2.221599999999999964e-02, -1.253740000000000132e-01, -3.694270000000000054e-01, -2.461780000000000079e-01, -1.335089999999999888e-01, -3.655809999999999893e-01, -3.772999999999999965e-02, -5.548800000000000260e-02, -9.420000000000000205e-04, -1.726010000000000044e-01, -2.253300000000000095e-02, 8.535110000000000197e-01, 6.154269999999999463e-01, 1.733870000000000133e-01, 1.743030000000000135e-01, -2.578610000000000069e-01, 3.405509999999999926e-01, 4.229499999999999926e-01, 5.418709999999999916e-01, -1.864550000000000096e-01, -1.012649999999999939e-01
5.598980000000000068e-01, -1.423109999999999931e-01, -4.854120000000000101e-01, -1.376229999999999953e-01, -4.661859999999999893e-01, -6.926870000000000527e-01, -1.598549999999999971e-01, -6.272710000000000230e-01, -5.725930000000000186e-01, -1.972730000000000039e-01, -3.134129999999999971e-01, -5.726200000000000179e-01, -1.682499999999999968e-02, -3.324300000000000033e-01, 5.704249999999999599e-01, 8.148239999999999927e-01, 2.066780000000000006e-01, 6.019980000000000331e-01, -3.002929999999999766e-01, 8.692600000000000326e-02, 1.924329999999999929e-01, 3.573250000000000037e-01, -6.905050000000000354e-01, -5.324799999999999534e-01
... 15 more rows
